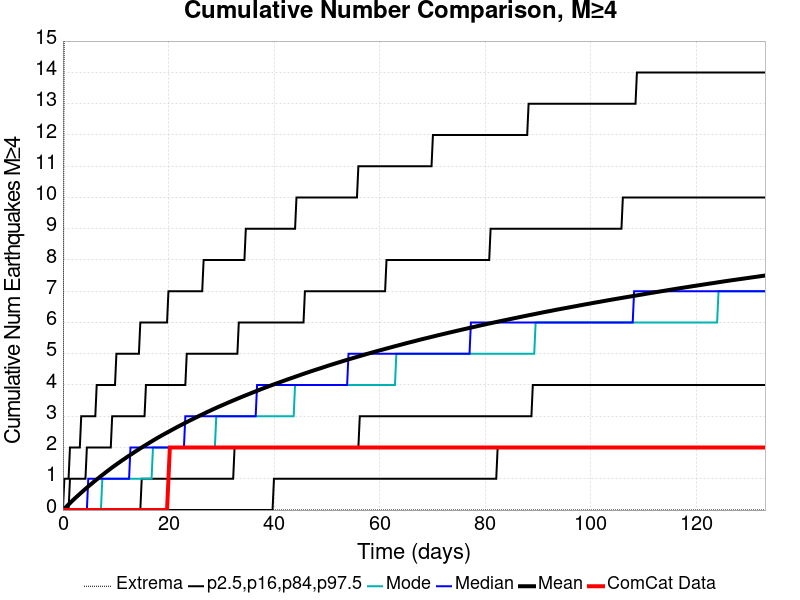

Source data for this figure (header and first rows):
Time (days), ComCat Data, Simulation Mean, Simulation Median, Simulation Mode, Simulation Minimum, Simulation Maximum, 2.5 %-ile, 16 %-ile, 84 %-ile, 97.5 %-ile
0.0, 0.0, 0.0, 0.0, 0.0, 0.0, 0.0, 0.0, 0.0, 0.0, 0.0
0.2666, 0.0, 0.04466, 0.0, 0.0, 0.0, 18.0, 0.0, 0.0, 0.0, 1.0
0.5331, 0.0, 0.08931, 0.0, 0.0, 0.0, 21.0, 0.0, 0.0, 0.0, 1.0
0.7997, 0.0, 0.1344, 0.0, 0.0, 0.0, 22.0, 0.0, 0.0, 0.0, 1.0
1.066, 0.0, 0.1783, 0.0, 0.0, 0.0, 23.0, 0.0, 0.0, 0.0, 1.0
1.333, 0.0, 0.2227, 0.0, 0.0, 0.0, 24.0, 0.0, 0.0, 1.0, 2.0
1.599, 0.0, 0.2663, 0.0, 0.0, 0.0, 24.0, 0.0, 0.0, 1.0, 2.0
1.866, 0.0, 0.3098, 0.0, 0.0, 0.0, 24.0, 0.0, 0.0, 1.0, 2.0
2.132, 0.0, 0.3528, 0.0, 0.0, 0.0, 26.0, 0.0, 0.0, 1.0, 2.0
2.399, 0.0, 0.3942, 0.0, 0.0, 0.0, 26.0, 0.0, 0.0, 1.0, 2.0
2.666, 0.0, 0.4356, 0.0, 0.0, 0.0, 26.0, 0.0, 0.0, 1.0, 2.0
2.932, 0.0, 0.4766, 0.0, 0.0, 0.0, 26.0, 0.0, 0.0, 1.0, 2.0
3.199, 0.0, 0.5171, 0.0, 0.0, 0.0, 26.0, 0.0, 0.0, 1.0, 2.0
3.465, 0.0, 0.5573, 0.0, 0.0, 0.0, 26.0, 0.0, 0.0, 1.0, 3.0
3.732, 0.0, 0.5978, 0.0, 0.0, 0.0, 28.0, 0.0, 0.0, 1.0, 3.0
3.998, 0.0, 0.6381, 0.0, 0.0, 0.0, 29.0, 0.0, 0.0, 1.0, 3.0
4.265, 0.0, 0.6774, 0.0, 0.0, 0.0, 29.0, 0.0, 0.0, 1.0, 3.0
4.531, 0.0, 0.7163, 0.0, 0.0, 0.0, 29.0, 0.0, 0.0, 2.0, 3.0
4.798, 0.0, 0.755, 1.0, 0.0, 0.0, 29.0, 0.0, 0.0, 2.0, 3.0
5.064, 0.0, 0.7934, 1.0, 0.0, 0.0, 29.0, 0.0, 0.0, 2.0, 3.0
5.331, 0.0, 0.8299, 1.0, 0.0, 0.0, 29.0, 0.0, 0.0, 2.0, 3.0
5.598, 0.0, 0.8672, 1.0, 0.0, 0.0, 29.0, 0.0, 0.0, 2.0, 3.0
5.864, 0.0, 0.9057, 1.0, 0.0, 0.0, 29.0, 0.0, 0.0, 2.0, 3.0
6.131, 0.0, 0.9423, 1.0, 0.0, 0.0, 29.0, 0.0, 0.0, 2.0, 3.0
6.397, 0.0, 0.978, 1.0, 0.0, 0.0, 29.0, 0.0, 0.0, 2.0, 4.0
6.664, 0.0, 1.015, 1.0, 0.0, 0.0, 29.0, 0.0, 0.0, 2.0, 4.0
6.93, 0.0, 1.051, 1.0, 0.0, 0.0, 29.0, 0.0, 0.0, 2.0, 4.0
7.197, 0.0, 1.086, 1.0, 0.0, 0.0, 29.0, 0.0, 0.0, 2.0, 4.0
7.463, 0.0, 1.122, 1.0, 1.0, 0.0, 30.0, 0.0, 0.0, 2.0, 4.0
7.73, 0.0, 1.156, 1.0, 1.0, 0.0, 30.0, 0.0, 0.0, 2.0, 4.0
7.997, 0.0, 1.192, 1.0, 1.0, 0.0, 30.0, 0.0, 0.0, 2.0, 4.0
8.263, 0.0, 1.227, 1.0, 1.0, 0.0, 36.0, 0.0, 0.0, 2.0, 4.0
8.53, 0.0, 1.261, 1.0, 1.0, 0.0, 47.0, 0.0, 0.0, 2.0, 4.0
8.796, 0.0, 1.295, 1.0, 1.0, 0.0, 51.0, 0.0, 0.0, 2.0, 4.0
9.063, 0.0, 1.329, 1.0, 1.0, 0.0, 53.0, 0.0, 0.0, 2.0, 4.0
9.329, 0.0, 1.363, 1.0, 1.0, 0.0, 56.0, 0.0, 0.0, 3.0, 4.0
9.596, 0.0, 1.395, 1.0, 1.0, 0.0, 57.0, 0.0, 0.0, 3.0, 4.0
9.862, 0.0, 1.428, 1.0, 1.0, 0.0, 58.0, 0.0, 0.0, 3.0, 4.0
10.13, 0.0, 1.459, 1.0, 1.0, 0.0, 59.0, 0.0, 0.0, 3.0, 5.0
10.4, 0.0, 1.492, 1.0, 1.0, 0.0, 59.0, 0.0, 0.0, 3.0, 5.0
10.66, 0.0, 1.523, 1.0, 1.0, 0.0, 59.0, 0.0, 0.0, 3.0, 5.0
10.93, 0.0, 1.555, 1.0, 1.0, 0.0, 62.0, 0.0, 0.0, 3.0, 5.0
11.2, 0.0, 1.587, 1.0, 1.0, 0.0, 62.0, 0.0, 0.0, 3.0, 5.0
11.46, 0.0, 1.617, 1.0, 1.0, 0.0, 63.0, 0.0, 0.0, 3.0, 5.0
11.73, 0.0, 1.647, 1.0, 1.0, 0.0, 63.0, 0.0, 0.0, 3.0, 5.0
11.99, 0.0, 1.678, 1.0, 1.0, 0.0, 63.0, 0.0, 0.0, 3.0, 5.0
12.26, 0.0, 1.71, 1.0, 1.0, 0.0, 64.0, 0.0, 0.0, 3.0, 5.0
12.53, 0.0, 1.739, 1.0, 1.0, 0.0, 64.0, 0.0, 0.0, 3.0, 5.0
12.79, 0.0, 1.768, 2.0, 1.0, 0.0, 64.0, 0.0, 0.0, 3.0, 5.0
13.06, 0.0, 1.798, 2.0, 1.0, 0.0, 64.0, 0.0, 0.0, 3.0, 5.0
13.33, 0.0, 1.827, 2.0, 1.0, 0.0, 65.0, 0.0, 0.0, 3.0, 5.0
13.59, 0.0, 1.858, 2.0, 1.0, 0.0, 66.0, 0.0, 0.0, 3.0, 5.0
13.86, 0.0, 1.887, 2.0, 1.0, 0.0, 66.0, 0.0, 0.0, 3.0, 5.0
14.13, 0.0, 1.916, 2.0, 1.0, 0.0, 66.0, 0.0, 0.0, 3.0, 5.0
14.39, 0.0, 1.945, 2.0, 1.0, 0.0, 66.0, 0.0, 0.0, 3.0, 5.0
14.66, 0.0, 1.974, 2.0, 1.0, 0.0, 67.0, 0.0, 0.0, 3.0, 6.0
14.93, 0.0, 2.002, 2.0, 1.0, 0.0, 67.0, 0.0, 1.0, 3.0, 6.0
15.19, 0.0, 2.03, 2.0, 1.0, 0.0, 67.0, 0.0, 1.0, 3.0, 6.0
15.46, 0.0, 2.058, 2.0, 1.0, 0.0, 67.0, 0.0, 1.0, 3.0, 6.0
15.73, 0.0, 2.085, 2.0, 1.0, 0.0, 67.0, 0.0, 1.0, 4.0, 6.0
... 440 more rows
